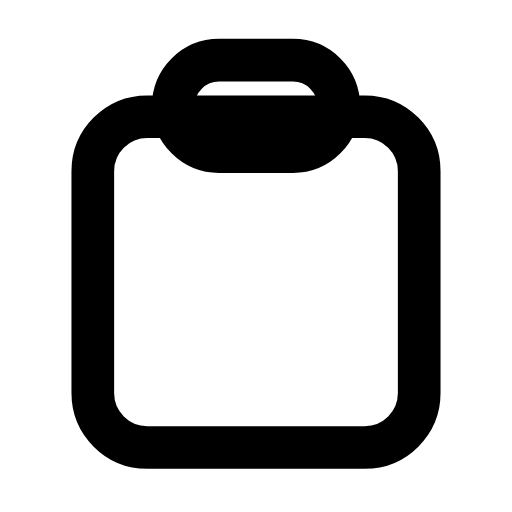
t = 0.00 s
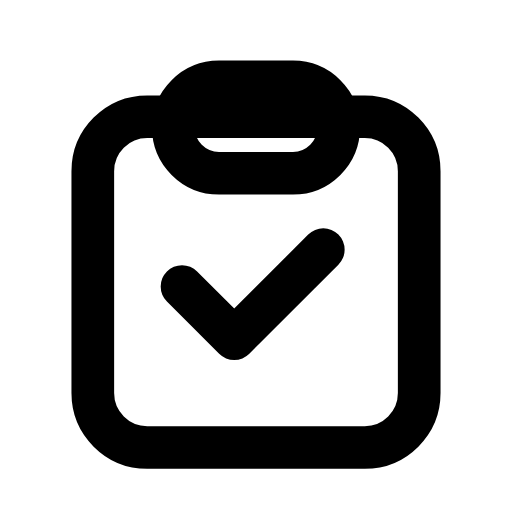
t = 0.24 s
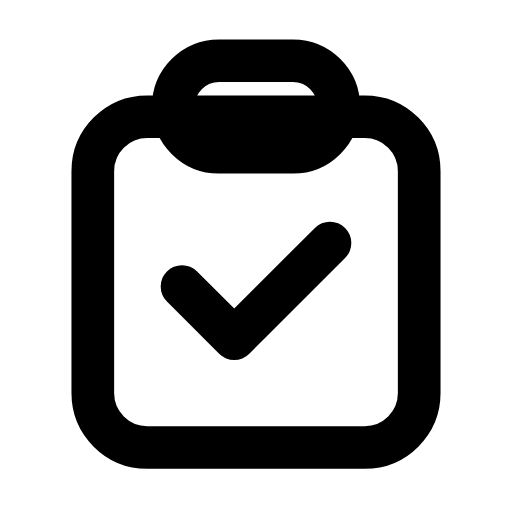
t = 0.47 s
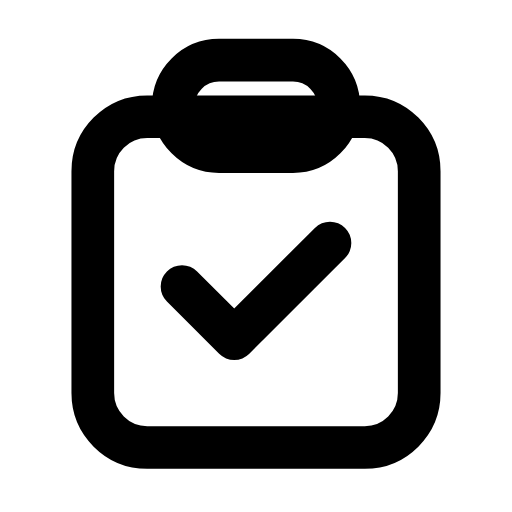
t = 0.68 s
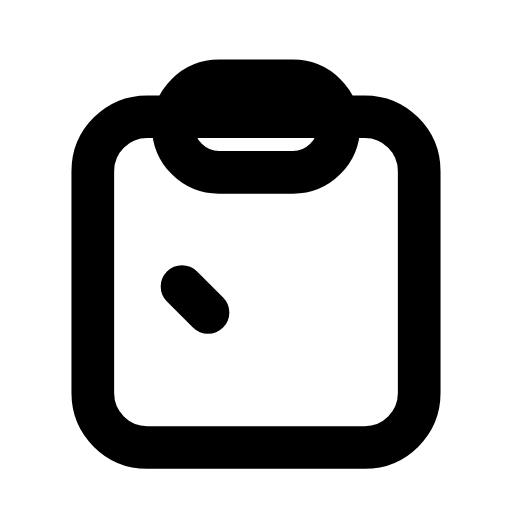
t = 0.93 s
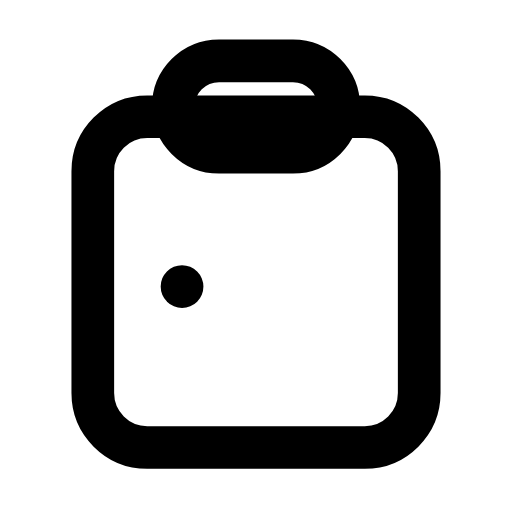
t = 1.16 s

The animated SVG that drew these frames (rendered in a browser with its animation timeline set to each time). Animation: 2 SMIL elements (animate=1,animateTransform=1); one cycle of 1.40 s, repeats indefinitely.

<svg xmlns="http://www.w3.org/2000/svg" width="24" height="24" viewBox="0 0 24 24" fill="none"><g transform="translate(-0.24 -0.239) scale(1.02)"><rect stroke="currentColor" stroke-width="1.961" stroke-linecap="round" stroke-linejoin="round" fill="none" x="4.5" y="5.6" width="15" height="15.2" rx="2.5"></rect><g><animateTransform attributeName="transform" type="translate" values="0 0;0 1;0 0;0 0;0 1;0 0;0 0" keyTimes="0;0.225;0.45;0.6;0.75;0.9;1" dur="1.4s" repeatCount="indefinite" calcMode="spline" keySplines="0.16 1 0.3 1;0.16 1 0.3 1;0.16 1 0.3 1;0.16 1 0.3 1;0.16 1 0.3 1;0.16 1 0.3 1"/><rect stroke="currentColor" stroke-width="1.961" stroke-linecap="round" stroke-linejoin="round" fill="none" x="8.2" y="3" width="7.6" height="4.2" rx="2.1"></rect></g><path stroke="currentColor" stroke-width="1.961" stroke-linecap="round" stroke-linejoin="round" fill="none" d="M8.6 13.4L11 15.8L15.4 11.4" pathLength="1" stroke-dasharray="1"><animate attributeName="stroke-dashoffset" values="1;1;0;0;1;1;1" keyTimes="0;0.054;0.315;0.6;0.864;0.9;1" dur="1.4s" repeatCount="indefinite" calcMode="spline" keySplines="0.16 1 0.3 1;0.16 1 0.3 1;0.16 1 0.3 1;0.16 1 0.3 1;0.16 1 0.3 1;0.16 1 0.3 1"/></path></g></svg>
